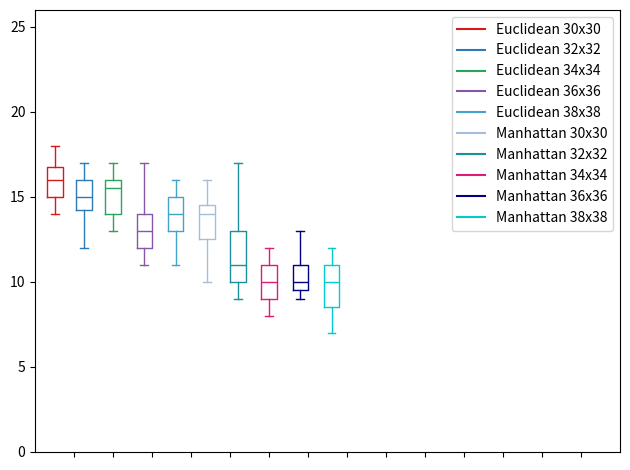

This figure's Python source:
import matplotlib.pyplot as plt
import numpy as np


data_b = [[14,16,16,16,15,17,15,15,17,18]]
data_c = [[14,16,15,15,17,15,16,12,17,12]]
data_d = [[14,16,16,14,16,16,13,14,15,17]]
data_e = [[16,13,17,14,11,14,13,12,12,12]]
data_f = [[15,13,15,16,11,12,16,13,15,13]]

data_g = [[10,14,13,14,15,16,12]]
data_h = [[11,10,9,17,10,13,13]]
data_i = [[8,11,11,9,10,9,12]]
data_j = [[10,11,9,10,9,13,11]]
data_k = [[7,12,10,7,10,11,11]]

ticks = ['', '', '', '','', '', '', '','', '', '', '', '', '']

def set_box_color(bp, color):
    plt.setp(bp['boxes'], color=color)
    plt.setp(bp['whiskers'], color=color)
    plt.setp(bp['caps'], color=color)
    plt.setp(bp['medians'], color=color)

plt.figure()

bpl = plt.boxplot(data_b, positions=np.array(range(len(data_b)))*2.0-1.0, sym='', widths=0.8)
bpr = plt.boxplot(data_c, positions=np.array(range(len(data_c)))*2.0+0.5, sym='', widths=0.8)
bps = plt.boxplot(data_d, positions=np.array(range(len(data_d)))*2.0+2.0, sym='', widths=0.8)
bpt = plt.boxplot(data_e, positions=np.array(range(len(data_e)))*2.0+3.6, sym='', widths=0.8)
bpu = plt.boxplot(data_f, positions=np.array(range(len(data_f)))*2.0+5.2, sym='', widths=0.8)
bpv = plt.boxplot(data_g, positions=np.array(range(len(data_g)))*2.0+6.8 , sym='', widths=0.8)
bpx = plt.boxplot(data_h, positions=np.array(range(len(data_h)))*2.0+8.4, sym='', widths=0.8)
bpw = plt.boxplot(data_i, positions=np.array(range(len(data_i)))*2.0+10.0, sym='', widths=0.8)
bpy = plt.boxplot(data_j, positions=np.array(range(len(data_j)))*2.0+11.6, sym='', widths=0.8)
bpz = plt.boxplot(data_k, positions=np.array(range(len(data_k)))*2.0+13.2, sym='', widths=0.8)

set_box_color(bpl, '#D7191C') 
set_box_color(bpr, '#2C7BB6')
set_box_color(bps, '#2ca25f') 
set_box_color(bpt, '#8856a7')
set_box_color(bpu, '#43a2ca')
set_box_color(bpv, '#a6bddb')
set_box_color(bpx, '#1c9099')
set_box_color(bpw, '#dd1c77')
set_box_color(bpy, '#000080')
set_box_color(bpz, '#00cccc')

# draw temporary red and blue lines and use them to create a legend
plt.plot([], c='#D7191C', label='Euclidean 30x30')
plt.plot([], c='#2C7BB6', label='Euclidean 32x32')
plt.plot([], c='#2ca25f', label='Euclidean 34x34')
plt.plot([], c='#8856a7', label='Euclidean 36x36')
plt.plot([], c='#43a2ca', label='Euclidean 38x38')
plt.plot([], c='#a6bddb', label='Manhattan 30x30')
plt.plot([], c='#1c9099', label='Manhattan 32x32')
plt.plot([], c='#dd1c77', label='Manhattan 34x34')
plt.plot([], c='#000080', label='Manhattan 36x36')
plt.plot([], c='#00cccc', label='Manhattan 38x38')
plt.legend()

plt.xticks(range(0, len(ticks) * 2, 2), ticks)
plt.xlim(-2, len(ticks)*2)
plt.ylim(0, 26)
plt.tight_layout()
plt.savefig('boxcompare.png')
